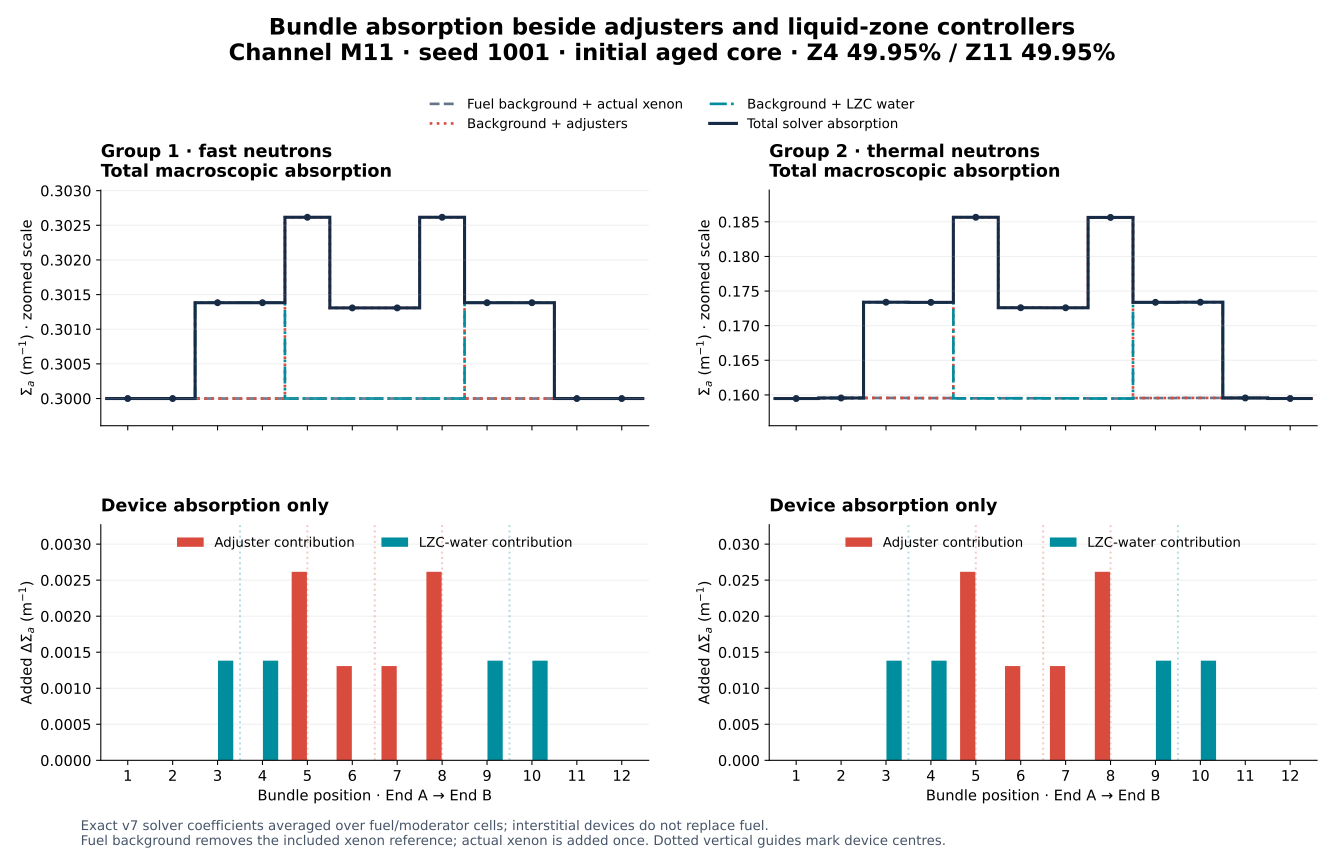

The data file committed next to this chart (first rows):
bundlePosition, bundleId, burnupMwdPerKg, fuelBackgroundFastPerM, fuelBackgroundThermalPerM, xenonFastPerM, xenonThermalPerM, includedReferenceXenonThermalPerM, adjusterFastPerM, adjusterThermalPerM, lzcFastPerM, lzcThermalPerM, totalFastPerM, totalThermalPerM, absorberZone, zoneFill, componentSumErrorPerM
1, 00000000-0000-0000-0000-000000002401, 6.008, 0.3, 0.1583, 0, 0.001215, 0.001739, 0, 0, 0, 0, 0.3, 0.1595, 4, 0.4995, 1.3010426069826053e-18
2, 00000000-0000-0000-0000-000000002402, 5.871, 0.3, 0.1583, 0, 0.001293, 0.00174, 0, 0, 0, 0, 0.3, 0.1596, 4, 0.4995, 5.637851296924623e-18
3, 00000000-0000-0000-0000-000000002403, 5.612, 0.3, 0.1583, 0, 0.001301, 0.001741, 0, 0, 0.001383, 0.01383, 0.3014, 0.1734, 4, 0.4995, 2.0816681711721685e-17
4, 00000000-0000-0000-0000-000000002404, 5.249, 0.3, 0.1583, 0, 0.001283, 0.001743, 0, 0, 0.001383, 0.01383, 0.3014, 0.1734, 4, 0.4995, 1.3010426069826053e-17
5, 00000000-0000-0000-0000-000000002405, 2.357, 0.3, 0.1582, 0, 0.001256, 0.001754, 0.002616, 0.02616, 0, 0, 0.3026, 0.1857, 4, 0.4995, 3.122502256758253e-17
6, 00000000-0000-0000-0000-000000002406, 2.432, 0.3, 0.1582, 0, 0.001269, 0.001754, 0.001308, 0.01308, 0, 0, 0.3013, 0.1726, 4, 0.4995, 2.6020852139652106e-17
7, 00000000-0000-0000-0000-000000002407, 2.432, 0.3, 0.1582, 0, 0.001261, 0.001754, 0.001308, 0.01308, 0, 0, 0.3013, 0.1726, 11, 0.4995, 1.5612511283791264e-17
8, 00000000-0000-0000-0000-000000002408, 2.357, 0.3, 0.1582, 0, 0.001233, 0.001754, 0.002616, 0.02616, 0, 0, 0.3026, 0.1856, 11, 0.4995, 2.688821387764051e-17
9, 00000000-0000-0000-0000-000000002409, 2.214, 0.3, 0.1582, 0, 0.001301, 0.001755, 0, 0, 0.001383, 0.01383, 0.3014, 0.1734, 11, 0.4995, 1.431146867680866e-17
10, 00000000-0000-0000-0000-000000002410, 2.011, 0.3, 0.1582, 0, 0.00132, 0.001755, 0, 0, 0.001383, 0.01383, 0.3014, 0.1734, 11, 0.4995, 1.5612511283791264e-17
11, 00000000-0000-0000-0000-000000002411, 1.763, 0.3, 0.1582, 0, 0.001313, 0.001756, 0, 0, 0, 0, 0.3, 0.1596, 11, 0.4995, 9.107298248878237e-18
12, 00000000-0000-0000-0000-000000002412, 1.486, 0.3, 0.1582, 0, 0.001237, 0.001757, 0, 0, 0, 0, 0.3, 0.1595, 11, 0.4995, 2.6020852139652106e-18
